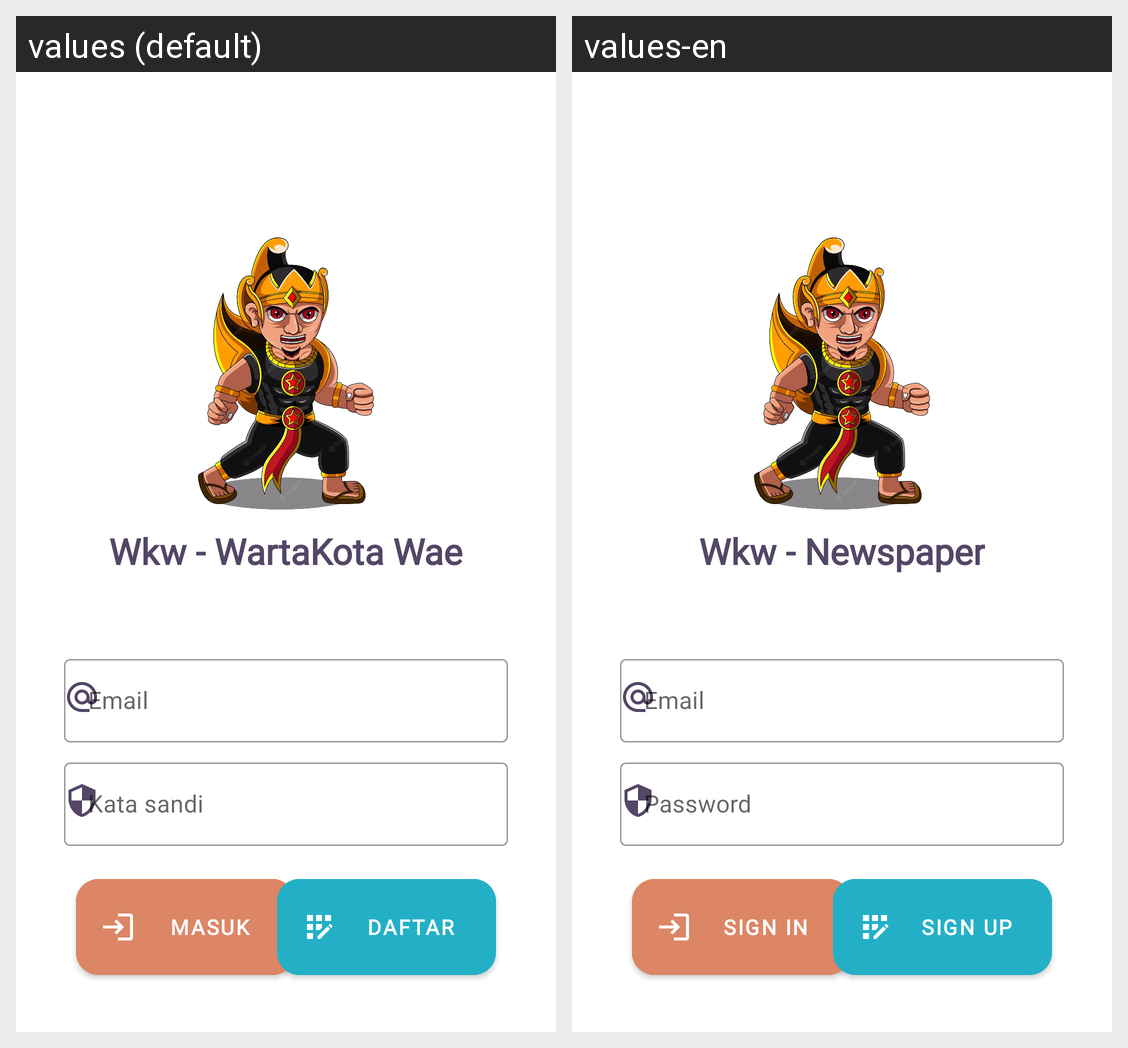

Here is an Android app screen in its default locale and in the app's own translations. Write out the translated-string differences for the strings that appear on this screen.
Android screen res/layout/activity_login.xml rendered under 2 locales, left to right: values (default), values-en. Device: Nexus 5 (rendered at 1080×1920; each locale shown at half size, 540×960, under a caption strip naming it); theme Theme.WartaKotaWae.
Strings drawn on this screen, with the default value and each locale's value (text and hints the layout hard-codes, and strings that could not be matched under every locale, appear in the picture but are not listed):

description_app
  values: Wkw - WartaKota Wae
  values-en: Wkw - Newspaper

sign_in
  values: Masuk
  values-en: Sign In

sign_up
  values: Daftar
  values-en: Sign Up
